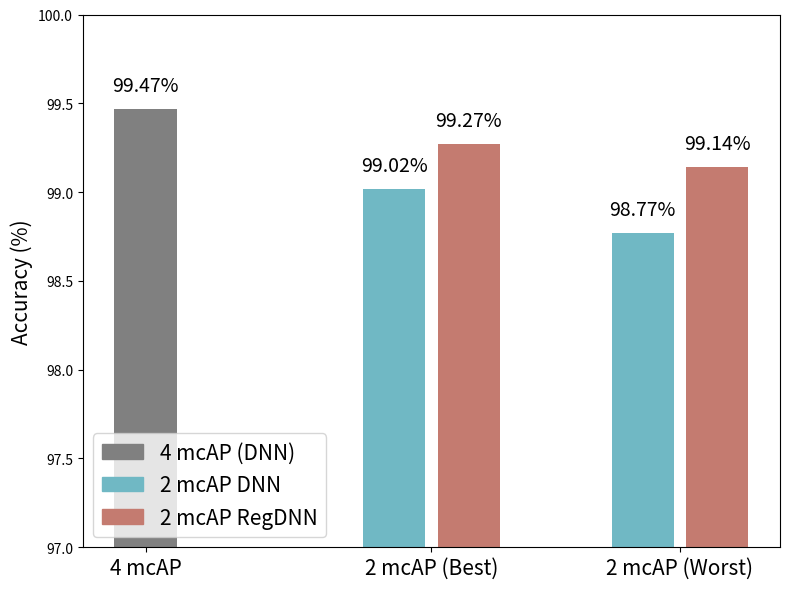

Python code for this plot:
import matplotlib.pyplot as plt
import numpy as np

# Accuracy 資料
accuracy_data = [99.47, 99.02, 99.27, 98.77, 99.14]

# 顏色與位置設定
x = np.array([0, 1, 1.3, 2, 2.3])
colors = ['gray', '#70b8c4', '#c47b70', '#70b8c4', '#c47b70']
groups = ['4 mcAP', '2 mcAP (Best)', '2 mcAP (Worst)']

# 畫 Accuracy 圖
plt.figure(figsize=(8, 6))
bars = plt.bar(x, accuracy_data, color=colors, width=0.25)

# 數值標示
for xi, val in zip(x, accuracy_data):
    plt.text(xi, val + 0.1, f'{val:.2f}%', ha='center', fontsize=14)

# 座標設定
plt.xticks([0, 1.15, 2.15], groups, fontsize=15)
plt.ylabel('Accuracy (%)', fontsize=15)
plt.ylim(97, 100)

# 圖例設定
custom_lines = [plt.Rectangle((0, 0), 1, 1, color=c) for c in ['gray', '#70b8c4', '#c47b70']]
plt.legend(custom_lines, ['4 mcAP (DNN)', '2 mcAP DNN', '2 mcAP RegDNN'], loc='lower left', fontsize=15)

plt.tight_layout()
plt.show()
